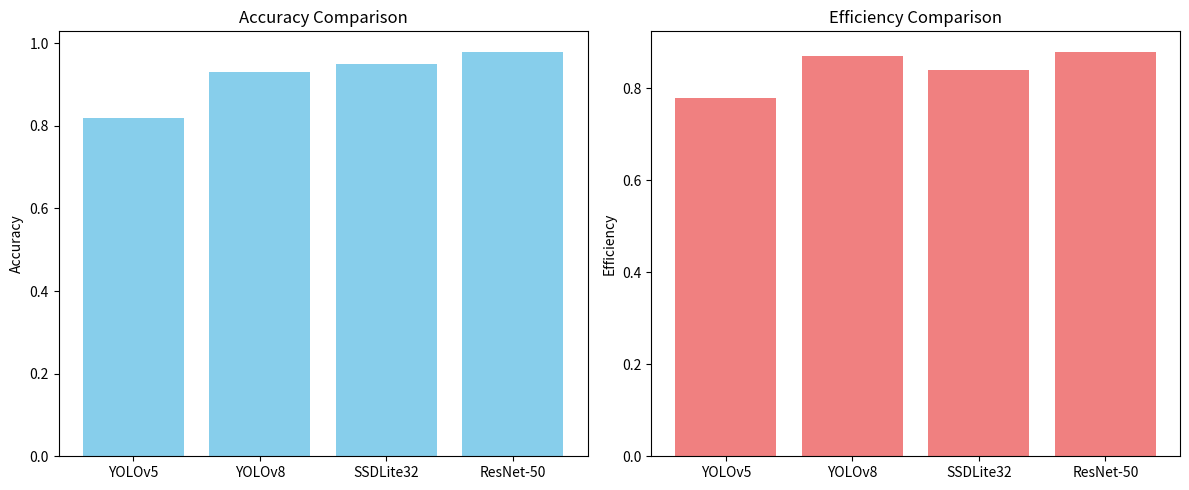

Reproduce this figure in Python.
import matplotlib.pyplot as plt

# List of model names
model_names = ["YOLOv5", "YOLOv8", "SSDLite32", "ResNet-50"]

# Accuracy scores for each model (example values, replace with your actual scores)
accuracy_scores = [0.82, 0.93, 0.95, 0.98]

# Efficiency scores for each model (example values, replace with your actual scores)
efficiency_scores = [0.78, 0.87, 0.84, 0.88]

# Create subplots for accuracy and efficiency
plt.figure(figsize=(12, 5))

# Subplot for accuracy
plt.subplot(1, 2, 1)
plt.bar(model_names, accuracy_scores, color='skyblue')
plt.title('Accuracy Comparison')
plt.ylabel('Accuracy')

# Subplot for efficiency
plt.subplot(1, 2, 2)
plt.bar(model_names, efficiency_scores, color='lightcoral')
plt.title('Efficiency Comparison')
plt.ylabel('Efficiency')

# Adjust layout
plt.tight_layout()

# Show the plot
plt.show()
